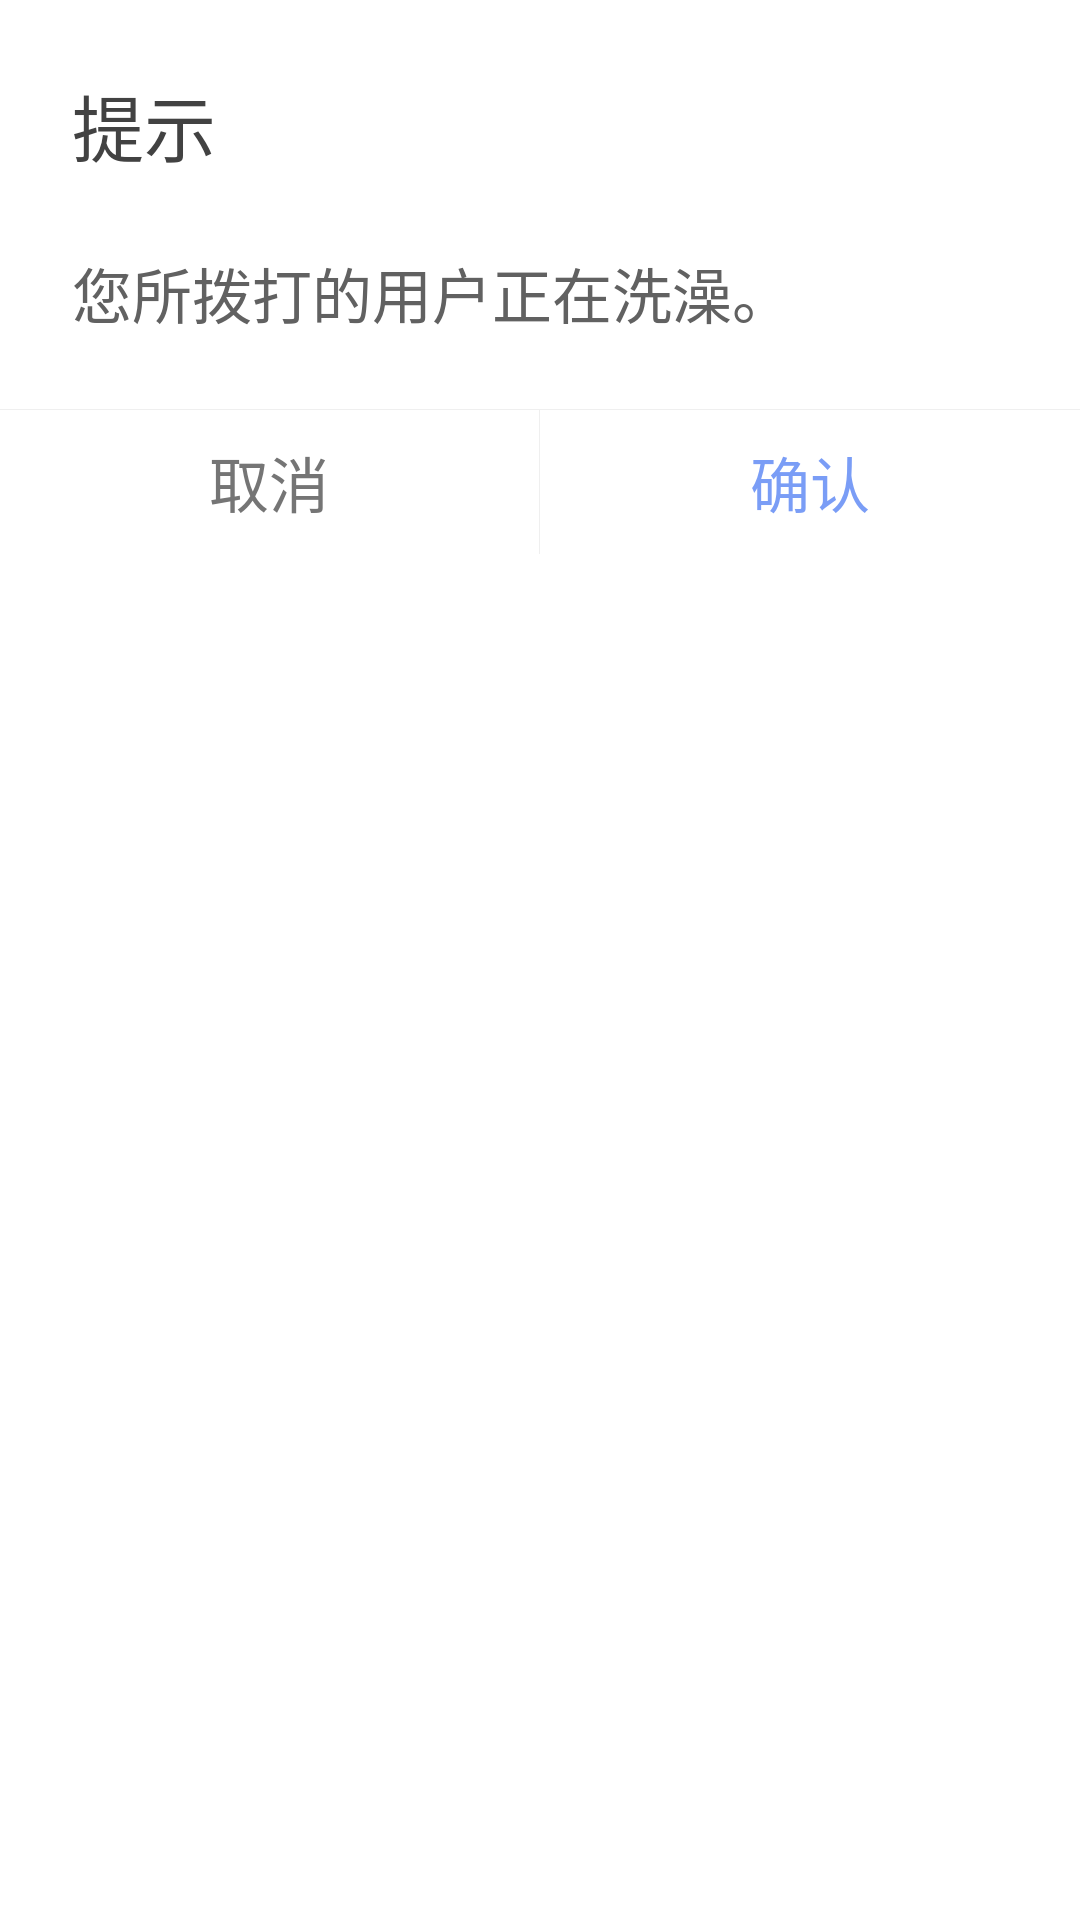

Reconstruct the res/layout file that produces this screen, plus the resources it refers to.
<!-- AndroidManifest.xml: fallback theme Theme.MaterialComponents.DayNight.NoActionBar -->
<!-- res/layout/dialog_message.xml -->
<?xml version="1.0" encoding="utf-8"?>
<LinearLayout xmlns:android="http://schemas.android.com/apk/res/android"
    android:layout_width="match_parent"
    android:layout_height="match_parent"
    android:background="@drawable/bg_dialog"
    android:orientation="vertical"
    android:paddingTop="24dp">

    <TextView
        android:id="@+id/dialog_title"
        android:layout_width="wrap_content"
        android:layout_height="wrap_content"
        android:layout_marginLeft="24dp"
        android:layout_marginRight="24dp"
        android:text="提示"
        android:textColor="@color/gray_800"
        android:textSize="24dp" />

    <RelativeLayout
        android:id="@+id/dialog_container"
        android:layout_width="match_parent"
        android:layout_height="wrap_content"
        android:paddingBottom="24dp">

        <TextView
            android:id="@+id/dialog_message"
            android:layout_width="wrap_content"
            android:layout_height="wrap_content"
            android:layout_marginLeft="24dp"
            android:layout_marginRight="24dp"
            android:layout_marginTop="24dp"
            android:text="您所拨打的用户正在洗澡。"
            android:textColor="@color/gray_700"
            style="@style/dialog.button" />

    </RelativeLayout>

    <View
        android:layout_width="match_parent"
        android:layout_height="1px"
        android:background="@color/divider" />

    <LinearLayout
        android:layout_width="match_parent"
        android:layout_height="48dp"
        android:minHeight="48dp"
        android:orientation="horizontal">

        <TextView
            android:id="@+id/dialog_btn_negative"
            android:layout_width="0dp"
            android:layout_height="match_parent"
            android:layout_weight="1"
            android:background="@drawable/bg_dialog_btn_negative"
            android:clickable="true"
            android:gravity="center"
            android:text="取消"
            android:textColor="@color/dialog_btn_text_negative"
            style="@style/dialog.button" />

        <View
            android:id="@+id/divider_negative"
            android:layout_width="1px"
            android:layout_height="match_parent"
            android:background="@color/divider" />

        <TextView
            android:id="@+id/dialog_btn_positive"
            android:layout_width="0dp"
            android:layout_height="match_parent"
            android:layout_weight="1"
            android:background="@drawable/bg_dialog_btn_positive"
            android:clickable="true"
            android:gravity="center"
            android:text="确认"
            android:textColor="@color/dialog_btn_text_positive"
            style="@style/dialog.button" />
    </LinearLayout>
</LinearLayout>
<!-- resources referenced by this layout -->
<resources>
  <color name="divider">#efefef</color>
  <color name="gray_700">#616161</color>
  <color name="gray_800">#424242</color>
  <!-- drawable bg_dialog_btn_negative (drawable) -->
  <?xml version="1.0" encoding="utf-8"?>
  <selector xmlns:android="http://schemas.android.com/apk/res/android">
  
      <item android:drawable="@color/dialog_btn_text_negative_n" android:state_focused="true"/>
      <item android:drawable="@color/dialog_btn_text_negative_n"  android:state_pressed="true"/>
      <item android:drawable="@color/transparent"/>
  </selector>
  <!-- drawable bg_dialog_btn_positive (drawable) -->
  <?xml version="1.0" encoding="utf-8"?>
  <selector xmlns:android="http://schemas.android.com/apk/res/android">
  
      <item android:drawable="@color/dialog_btn_text_positive_n" android:state_focused="true"/>
      <item android:drawable="@color/dialog_btn_text_positive_n" android:state_pressed="true"/>
      <item android:drawable="@color/transparent"/>
  </selector>
  <style name="dialog.button" parent="dialog">
          <item name="android:textSize">20sp</item>
      </style>
  <color name="dialog_btn_text_negative_n">#757575</color>
  <color name="transparent">#00000000</color>
  <color name="dialog_btn_text_positive_n">@color/theme</color>
  <style name="dialog">
          <item name="android:background">@color/transparent</item>
          <item name="android:windowBackground">@color/transparent</item>
          <item name="android:windowNoTitle">true</item>
          <item name="android:windowIsFloating">true</item>
          <item name="android:windowSoftInputMode">stateUnspecified|adjustResize</item>
      </style>
  <color name="theme">#7a9df6</color>
</resources>
